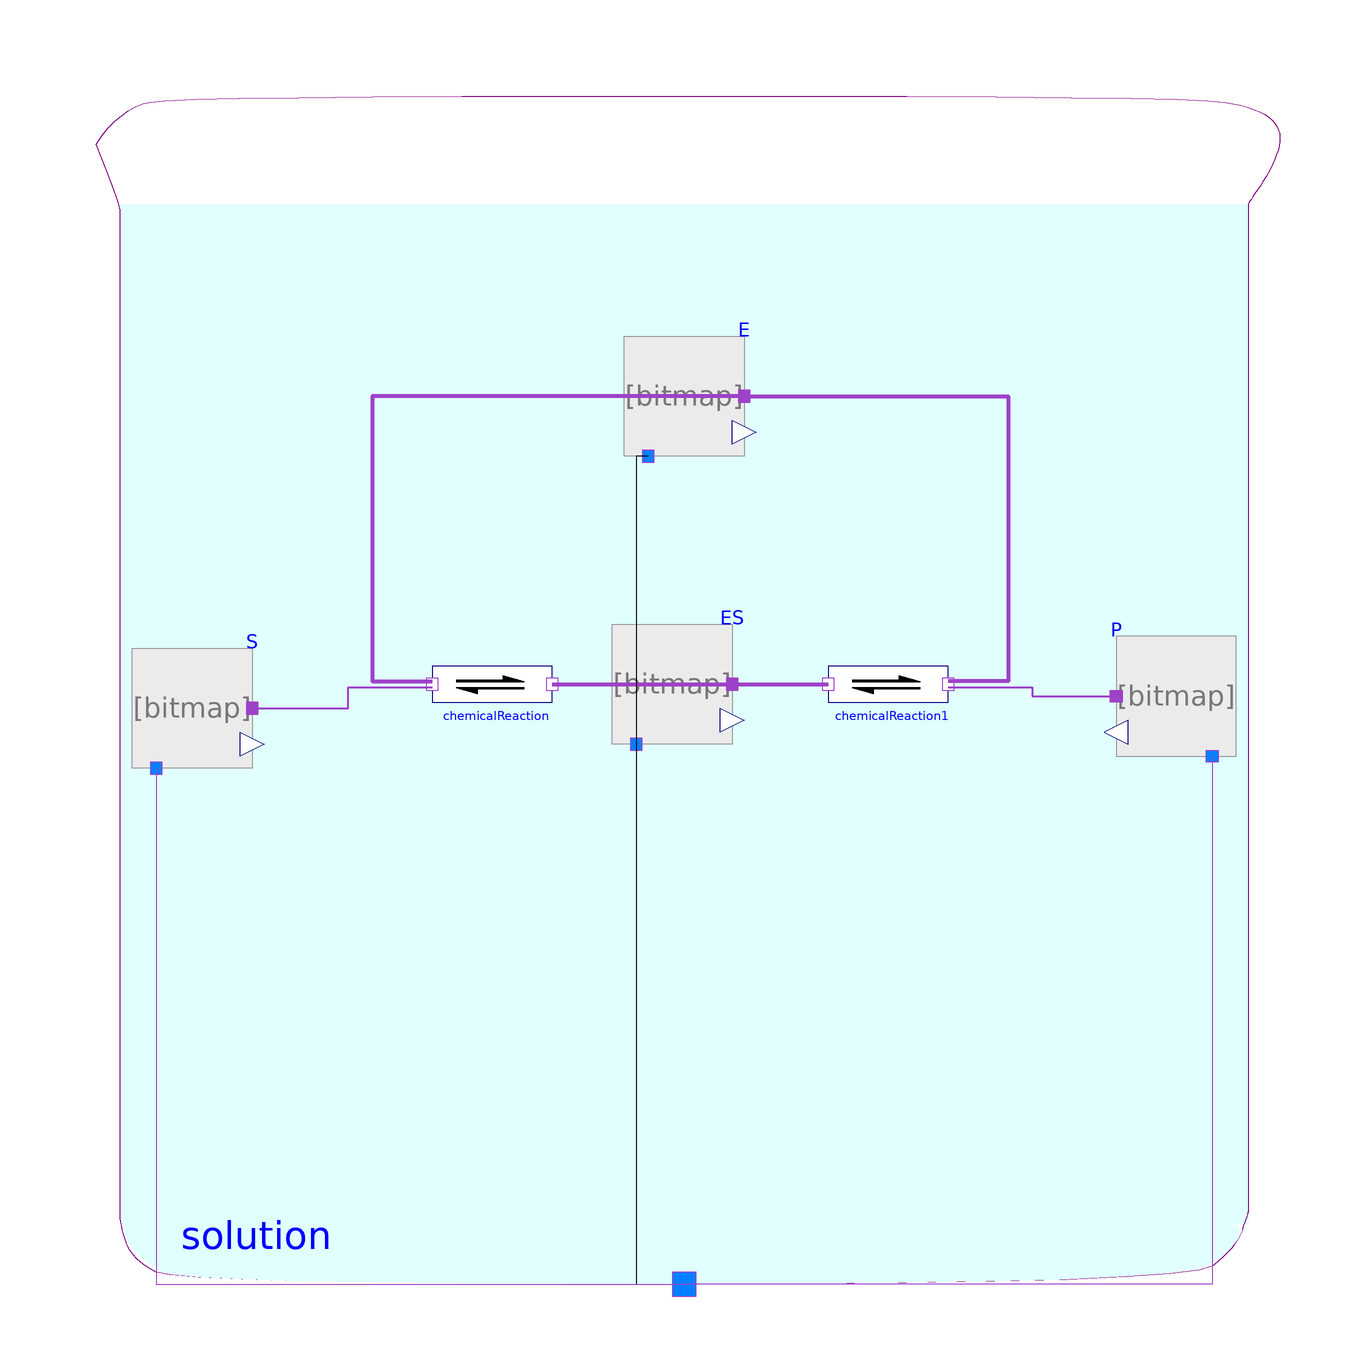

The component connection diagram of the Modelica model below, drawn from its own Placement and Line annotations.

model EnzymeKinetics "Basic enzyme kinetics"
      extends Modelica.Icons.Example;

      Components.Solution solution annotation (Placement(transformation(extent={{-100,
                -100},{100,100}})));

      //The huge negative Gibbs energy of the product will make the second reaction almost irreversible (e.g. K=exp(50))
      Components.Substance    P(             substanceData(DfG_25degC=-Modelica.Constants.R*298.15*50))
        annotation (Placement(transformation(extent={{92,-12},{72,8}})));
      Components.Substance    S(amountOfSubstance_start=1)
        annotation (Placement(transformation(extent={{-92,-14},{-72,6}})));

         parameter Modelica.SIunits.AmountOfSubstance tE=1e-6
      "Total amount of enzyme";
         parameter Real k_cat(unit="1/s", displayUnit="1/min")= 1
      "Forward rate of second reaction";
         constant Modelica.SIunits.Concentration Km=0.1
      "Michaelis constant = substrate concentration at rate of half Vmax";

        parameter Modelica.SIunits.MolarFlowRate Vmax=1e-5*k_cat
      "Maximal molar flow";
        parameter Modelica.SIunits.AmountOfSubstance AmountOfSolution= 55.508
      "Amount of solution used in kinetics";

          Components.Substance ES(substanceData(DfG_25degC=-Modelica.Constants.R*298.15*log(2/Km)),
          amountOfSubstance_start=tE/2)
            annotation (Placement(transformation(extent={{-12,-10},{8,10}})));
          Components.Substance E(amountOfSubstance_start=tE/2)
            annotation (Placement(transformation(extent={{-10,38},{10,58}})));
      Components.Reaction chemicalReaction(nS=2, KC=Vmax/(2*Modelica.Constants.R*298.15*log(2)))
        annotation (Placement(transformation(extent={{-42,-10},{-22,10}})));

      Components.Reaction chemicalReaction1(nP=2, KC=Vmax/(2*Modelica.Constants.R*298.15*(50 - log(2))))
        annotation (Placement(transformation(extent={{24,-10},{44,10}})));

    equation
         //Michaelis-Menton: v=((E.q_out.conc + ES.q_out.conc)*k_cat)*S.concentration/(Km+S.concentration);

      connect(S.port_a, chemicalReaction.substrates[1]) annotation (Line(
          points={{-72,-4},{-56,-4},{-56,-0.5},{-42,-0.5}},
          color={158,66,200},
          thickness=1,
          smooth=Smooth.None));
      connect(chemicalReaction.products[1], ES.port_a) annotation (Line(
          points={{-22,0},{8,0}},
          color={158,66,200},
          thickness=1,
          smooth=Smooth.None));
      connect(ES.port_a, chemicalReaction1.substrates[1]) annotation (Line(
          points={{8,0},{24,0}},
          color={158,66,200},
          thickness=1,
          smooth=Smooth.None));
      connect(E.port_a, chemicalReaction.substrates[2]) annotation (Line(
          points={{10,48},{-52,48},{-52,0.5},{-42,0.5}},
          color={158,66,200},
          thickness=1,
          smooth=Smooth.None));
      connect(E.port_a, chemicalReaction1.products[2]) annotation (Line(
          points={{10,48},{54,48},{54,0.5},{44,0.5}},
          color={158,66,200},
          thickness=1,
          smooth=Smooth.None));
      connect(chemicalReaction1.products[1], P.port_a) annotation (Line(
          points={{44,-0.5},{58,-0.5},{58,-2},{72,-2}},
          color={158,66,200},
          thickness=1,
          smooth=Smooth.None));
      connect(E.solution, solution.solution) annotation (Line(
          points={{-6,38},{-8,38},{-8,-100},{0,-100}},
          color={0,0,0},
          smooth=Smooth.None));
      connect(ES.solution, solution.solution)
        annotation (Line(points={{-8,-10},{-8,-100},{0,-100}},        smooth=Smooth.None));
      connect(S.solution, solution.solution) annotation (Line(
          points={{-88,-14},{-88,-100},{0,-100}},
          color={158,66,200},
          smooth=Smooth.None));
      connect(P.solution, solution.solution) annotation (Line(
          points={{88,-12},{88,-100},{0,-100}},
          color={158,66,200},
          smooth=Smooth.None));
          annotation ( Documentation(revisions="<html>
<p><i>2015</i></p>
<p>Marek Matejak, Charles University, Prague, Czech Republic </p>
</html>",     info="<html>
<p>Be carefull, the assumption for Michaelis-Menton are very strong: </p>
<p>The substrate must be in sufficiently high concentration and the product must be in very low concentration to reach almost all enzyme in enzyme-substrate complex all time. ([S] &GT;&GT; Km) &AMP;&AMP; ([P] &LT;&LT; K2)</p>
<p><br>To recalculate the enzyme kinetics from Michaelis-Menton parameters Km, tE a k_cat is selected the same half-rate of the reaction defined as:</p>
<p>E = ES = tE/2 .. the amount of free enzyme is the same as the amount of enzyme-substrate complexes</p>
<p>S = Km .. the amount of substrate is Km</p>
<p>r = Vmax/2 = tE*k_cat / 2 .. the rate of reaction is the half of maximal rate</p>
<p><br>Conversions of molar concentration to mole fraction (MM is molar mass of the solvent in solution -&GT; 55.508 kg/mol for water):</p>
<p>x(Km) = Km/MM</p>
<p>x(tE) = tE/MM</p>
<p>xS = S/MM = Km/MM</p>
<p><br>The new kinetics of the system defined as:</p>
<p>uS&deg; = DfG(S) = 0</p>
<p>uE&deg; = DfG(E) = 0</p>
<p>uES&deg; = <b>DfG(ES) = DfG(S) + DfG(E) - R*T*ln(2/x(Km))</b></p>
<p>from dissociation coeficient of the frist reaction 2/x(Km) = xSE/(xS*xE) = exp((uE&deg; + uS&deg; - uES&deg;)/(RT))</p>
<p>uP&deg; = DfG(P) </p>
<p><br>r = Vmax/2</p>
<p>r = -kC1 * (uES&deg; - uE&deg; - uS&deg; + R*T*ln(xES/(xE*xS) ) = -kC1 * (-R*T*ln(2/x(Km)) + R*T*ln(xS) ) = kC1 * R * T * ln(2)</p>
<p>because xES=xE this time</p>
<p>r = -kC2 * (uP&deg; + uE&deg; - uES&deg; + R*T*ln(xP*xE/xES) ) = -kC2 * (DfG(P) - uES&deg; + R*T*ln(xP) ) = kC2 * (-DfG(P) - R * T * ln(2))</p>
<h4>kC1 = (Vmax/2) / (R * T * ln(2))</h4>
<h4>kC2 = (Vmax/2) / ( -DfG(P) - R * T * ln(2) ) </h4>
<p><br>For example in case of C=AmountOfSolution/(Tau*ActivationPotential) we can rewrite C to ActivationPotential (Be carefull: this energy is not the same as in <a href=\"http://en.wikipedia.org/wiki/Arrhenius_equation\">Arrhenius equation</a> or in Transition State Theory):</p>
<p>ActivationPotential1 = AmountOfSolution/(Tau*(Vmax/2)) * R * T * ln(2) </p>
<p>ActivationPotential2 = AmountOfSolution/(Tau*(Vmax/2)) * ( -DfG(P) - R * T * ln(2) ) </p>
<p><br>where</p>
<p>AmountOfSolution = MM = 55.508 (for water)</p>
<p>Tau = 1 s (just to be physical unit correct)</p>
<p>DfG(P) = -R*T*50 is Gibbs energy of formation of product (setting negative enough makes second reaction almost irreversible)</p>
<h4>The maximum of the new enzyme kinetics</h4>
<p>The enzymatic rate must have a maximum near of Vmax. </p>
<p>The new maximum is a litle higher: Vmax * (1 + 1/( -uP&deg;/(R*T*ln(2)) - 1) ), for example if -uP&deg;/RT = 50, the new maximum is around 1.014*Vmax, where Vmax is the maximum of Michaelis Menten.</p>
<p>The proof:</p>
<p>We want to sutisfied the following inequality:</p>
<p>-kC2 * (uP&deg; + uE&deg; - uES&deg; + R*T*ln(xP*xE/xES) ) ?=&LT;? Vmax * (1 + 1/( -uP&deg;/(R*T*ln(2)) - 1) )</p>
<p><br>(Vmax/2) * (uP&deg; + uE&deg; - uES&deg; + R*T*ln(xP*xE/xES) ) / ( - uP&deg; - R * T * ln(2) ) ?=&LT;? Vmax*(1 + R*T*ln(2) / ( -uP&deg; - R*T*ln(2)) )</p>
<p>(uP&deg; +<b> </b>R*T*ln(2/x(Km)) + R*T*ln(xP*xE/xES) ) ?=&LT;? 2*( - uP&deg; - R * T * ln(2) ) + 2*R*T*ln(2)</p>
<p>R*T*ln(xP*xE/xES) ?=&LT;? - uP&deg; - R*T*ln(2/x(Km)) </p>
<p>xP*xE/xES ?=&LT;? exp((- uP&deg; - R*T*ln(2/x(Km))/(R*T))</p>
<p>The equality is the equation of the equilibrium: xP*xE/xES = exp((- uP&deg; - uE&deg; + uES&deg; )/(R*T)) = exp((- uP&deg; - R*T*ln(2/x(Km))/(R*T))</p>
<p>If the equilibrium of the reaction is reached only by forward rate then xP*xE/xES must be less than the dissociation constant.</p>
<h4>The increasing of the amount of the enzyme</h4>
<p>In the situation of doubled amount of enzyme should double also the maximal speed of the reaction, shouldn&apos;t?</p>
<p>The assumptions of</p>
</html>"),
        experiment(StopTime=200000),
        Diagram(coordinateSystem(preserveAspectRatio=false, extent={{-100,-100},{100,
                100}}), graphics),
        __Dymola_experimentSetupOutput);
    end EnzymeKinetics;